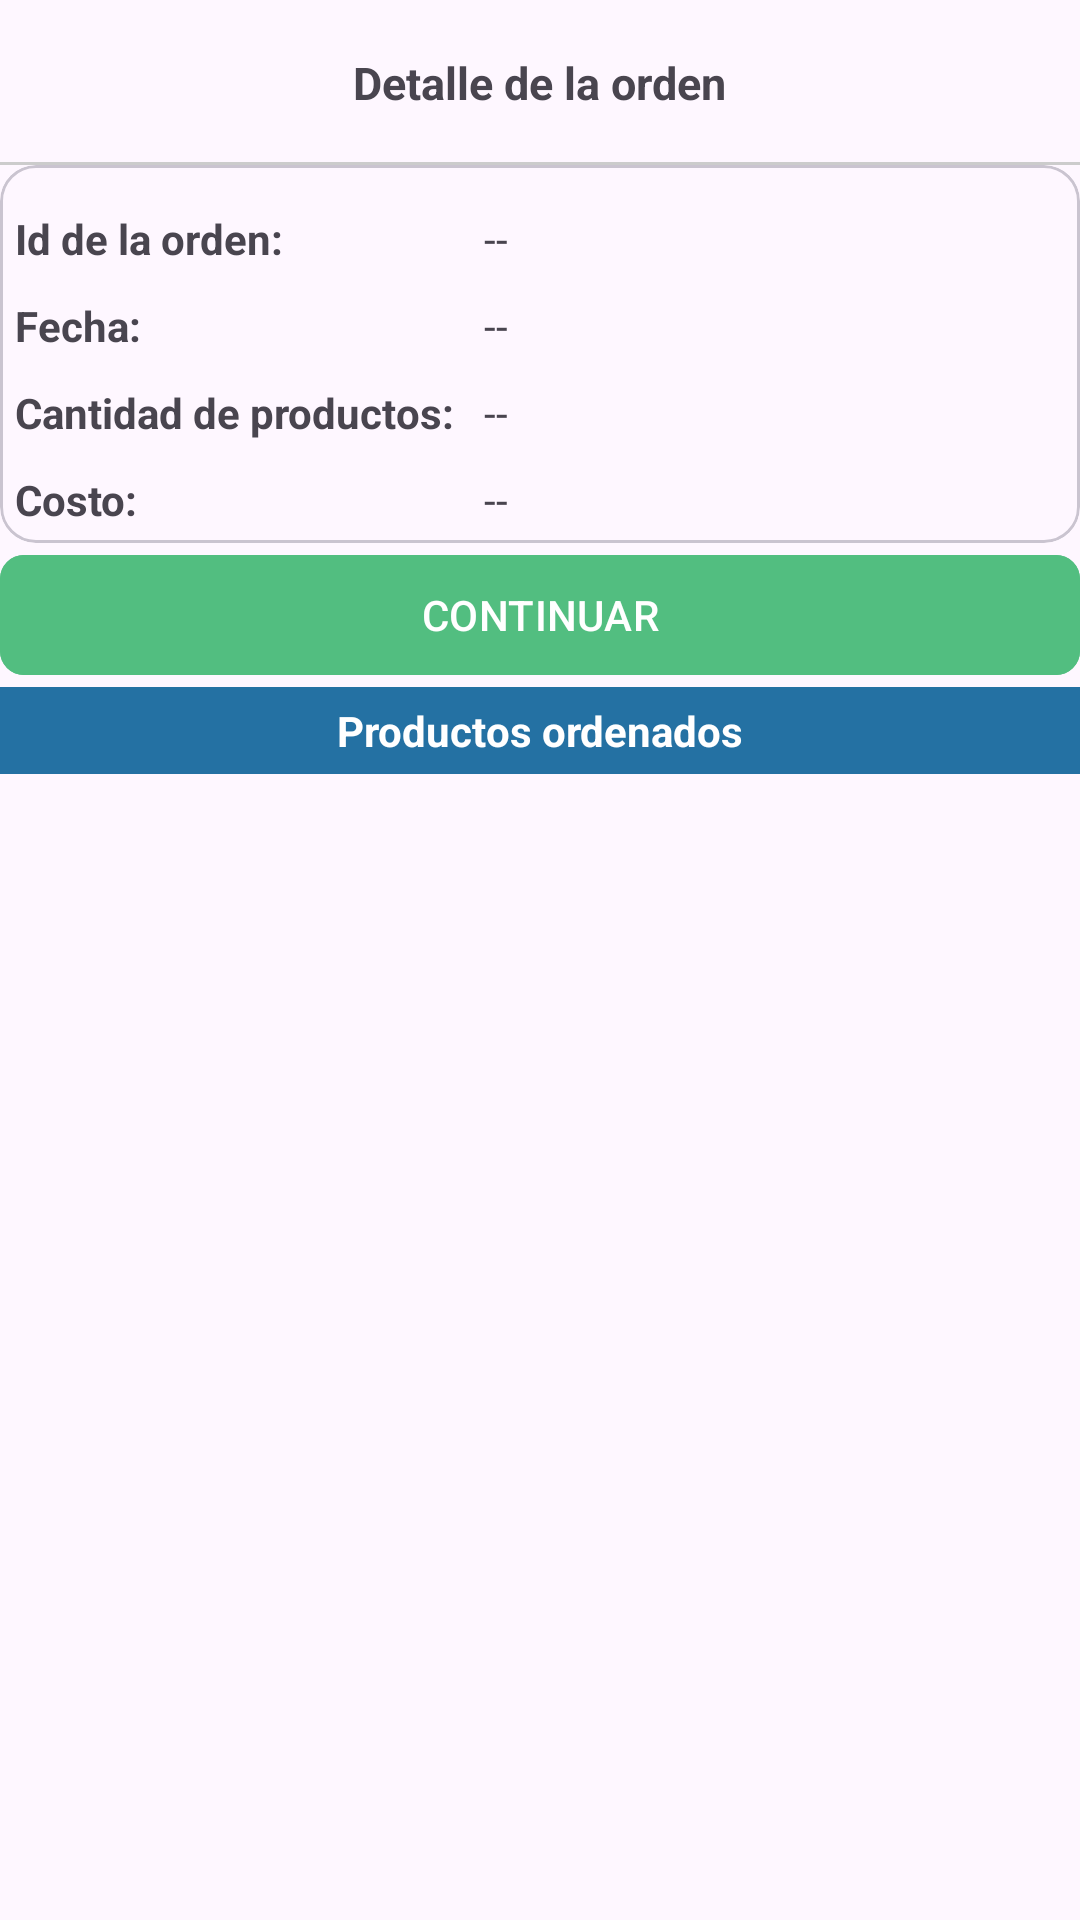

The Android layout XML behind this screen, and the referenced resources:
<!-- AndroidManifest.xml: application theme Theme.TiendaVirtualAppKotlin -->
<!-- res/layout/activity_detalle_orden_cactivity.xml -->
<?xml version="1.0" encoding="utf-8"?>
<LinearLayout
    xmlns:android="http://schemas.android.com/apk/res/android"
    xmlns:app="http://schemas.android.com/apk/res-auto"
    xmlns:tools="http://schemas.android.com/tools"
    android:layout_width="match_parent"
    android:layout_height="match_parent"
    android:orientation="vertical"
    tools:context=".Cliente.Orden.DetalleOrdenCActivity">

    <RelativeLayout
        android:layout_width="match_parent"
        android:layout_height="55dp">

        <ImageButton
            android:id="@+id/Ib_regresar"
            android:src="@drawable/ico_regresar"
            android:background="@android:color/transparent"
            android:layout_centerVertical="true"
            android:padding="10dp"
            android:layout_width="wrap_content"
            android:layout_height="wrap_content"/>

        <TextView
            android:text="@string/txtDetalleProducto"
            android:textSize="15sp"
            android:layout_centerInParent="true"
            android:textStyle="bold"
            android:layout_width="wrap_content"
            android:layout_height="wrap_content"/>

        <View
            android:background="#ccc"
            android:layout_alignParentBottom="true"
            android:layout_width="match_parent"
            android:layout_height="1dp"/>

    </RelativeLayout>

    <com.google.android.material.card.MaterialCardView
        android:layout_width="match_parent"
        android:layout_height="wrap_content"
        android:elevation="3dp"
        app:contentPadding="5dp">

        <TableLayout
            android:layout_width="match_parent"
            android:layout_height="wrap_content">

            
            <TableRow>

                <TextView
                    android:text="@string/tvidOrdenD"
                    android:layout_width="wrap_content"
                    android:layout_height="wrap_content"
                    android:layout_marginTop="10dp"
                    android:layout_marginEnd="10dp"
                    android:textStyle="bold"/>

                <TextView
                    android:id="@+id/idOrdenD"
                    android:text="@string/idOrdenD"
                    android:layout_width="wrap_content"
                    android:layout_height="wrap_content"
                    android:layout_marginTop="10dp"/>

            </TableRow>

            
            <TableRow>

                <TextView
                    android:text="@string/tvfechaOrdenD"
                    android:layout_width="wrap_content"
                    android:layout_height="wrap_content"
                    android:layout_marginTop="10dp"
                    android:layout_marginEnd="10dp"
                    android:textStyle="bold"/>

                <TextView
                    android:id="@+id/fechaOrdenD"
                    android:text="@string/fechaOrdenD"
                    android:layout_width="wrap_content"
                    android:layout_height="wrap_content"
                    android:layout_marginTop="10dp"/>

            </TableRow>

            



















            
            <TableRow>

                <TextView
                    android:text="@string/tvcantidadOrdenD"
                    android:layout_width="wrap_content"
                    android:layout_height="wrap_content"
                    android:layout_marginTop="10dp"
                    android:layout_marginEnd="10dp"
                    android:textStyle="bold"/>

                <TextView
                    android:id="@+id/cantidadOrdenD"
                    android:text="@string/cantidadOrdenD"
                    android:layout_width="wrap_content"
                    android:layout_height="wrap_content"
                    android:layout_marginTop="10dp"/>

            </TableRow>

            
            <TableRow>

                <TextView
                    android:text="@string/tvcostoOrdenD"
                    android:layout_width="wrap_content"
                    android:layout_height="wrap_content"
                    android:layout_marginTop="10dp"
                    android:layout_marginEnd="10dp"
                    android:textStyle="bold"/>

                <TextView
                    android:id="@+id/costoOrdenD"
                    android:text="@string/costoOrdenD"
                    android:layout_width="wrap_content"
                    android:layout_height="wrap_content"
                    android:layout_marginTop="10dp"/>

            </TableRow>

            



















        </TableLayout>



    </com.google.android.material.card.MaterialCardView>

    <com.google.android.material.button.MaterialButton
        android:id="@+id/btnContinuarPago"
        android:text="@string/btnContinuarPago"
        android:textAllCaps="true"
        app:cornerRadius="8dp"
        android:backgroundTint="#52be80"
        android:layout_width="match_parent"
        android:layout_height="wrap_content"/>

    <TextView
        android:text="@string/txtProductosOrdenados"
        android:padding="5dp"
        android:textAlignment="center"
        android:background="@color/azul_marino_oscuro"
        android:textColor="@color/white"
        android:textStyle="bold"
        android:layout_width="match_parent"
        android:layout_height="wrap_content"/>

    <androidx.recyclerview.widget.RecyclerView
        android:id="@+id/ordenesRv"
        app:layoutManager="androidx.recyclerview.widget.LinearLayoutManager"
        tools:listitem="@layout/item_producto_orden"
        android:layout_width="match_parent"
        android:layout_height="match_parent"/>

</LinearLayout>
<!-- resources referenced by this layout -->
<resources>
  <color name="azul_marino_oscuro">#2471A3</color>
  <color name="white">#FFFFFFFF</color>
  <string name="btnContinuarPago">Continuar</string>
  <string name="cantidadOrdenD"> -- </string>
  <string name="costoOrdenD"> -- </string>
  <string name="direccionOrdenD"> -- </string>
  <string name="estadoOrdenD"> -- </string>
  <string name="fechaOrdenD"> -- </string>
  <string name="idOrdenD"> -- </string>
  <string name="tvcantidadOrdenD">Cantidad de productos: </string>
  <string name="tvcostoOrdenD">Costo: </string>
  <string name="tvdireccionOrdenD">Dirección: </string>
  <string name="tvestadoOrdenD">Estado: </string>
  <string name="tvfechaOrdenD">Fecha: </string>
  <string name="tvidOrdenD">Id de la orden: </string>
  <string name="txtDetalleProducto">Detalle de la orden</string>
  <string name="txtProductosOrdenados">Productos ordenados</string>
  <style name="Theme.TiendaVirtualAppKotlin" parent="Base.Theme.TiendaVirtualAppKotlin" />
  <style name="Base.Theme.TiendaVirtualAppKotlin" parent="Theme.Material3.DayNight.NoActionBar">
          
          <item name="colorPrimary">@color/celeste_oscuro</item>
      </style>
  <color name="celeste_oscuro">#5DADE2</color>
</resources>
